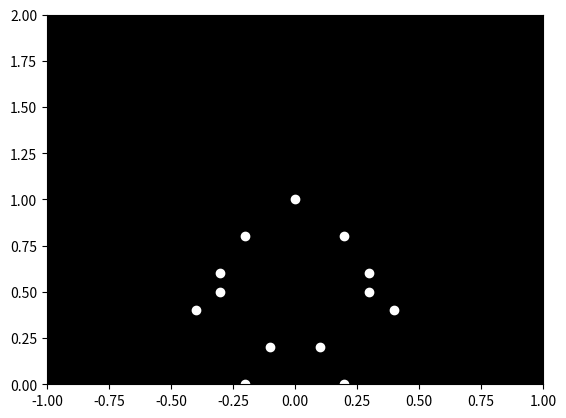

Source code (Python):

import numpy as np
import matplotlib.pyplot as plt
import matplotlib.animation as animation

# Create a figure and axis
fig, ax = plt.subplots()
ax.set_xlim(-1, 1)
ax.set_ylim(0, 2)
ax.set_facecolor('black')

# Number of point-lights
num_points = 15

# Define initial positions of point-lights for 'sitting down'
# Arranging points roughly in a figure of a person sitting
points = np.array([
    [0, 1],    # head
    [-0.2, 0.8], [0.2, 0.8],  # shoulders
    [-0.3, 0.6], [0.3, 0.6],  # elbows
    [-0.4, 0.4], [0.4, 0.4],  # hands
    [-0.3, 0.5], [0.3, 0.5],  # torso
    [-0.1, 0.2], [0.1, 0.2],  # thighs
    [-0.2, 0.0], [0.2, 0.0],  # knees
    [0, -0.2]   # feet
])

# Create point-light objects
scat = ax.scatter(points[:, 0], points[:, 1], color='white')

# Animation function to update the positions of the points
def update(frame):
    # Simulate the motion of sitting down
    new_points = points.copy()
    
    # Update y-coordinates to depict downward sitting motion
    new_points[:, 1] -= frame * 0.02  # Adjust the 0.02 for speed of motion

    # Ensure points don't go below certain y value to keep in view
    new_points[new_points[:, 1] < -0.2, 1] = -0.2

    scat.set_offsets(new_points)
    return scat,

# Create the animation
ani = animation.FuncAnimation(fig, update, frames=100, interval=50, blit=True)

# Show the animation
plt.show()
